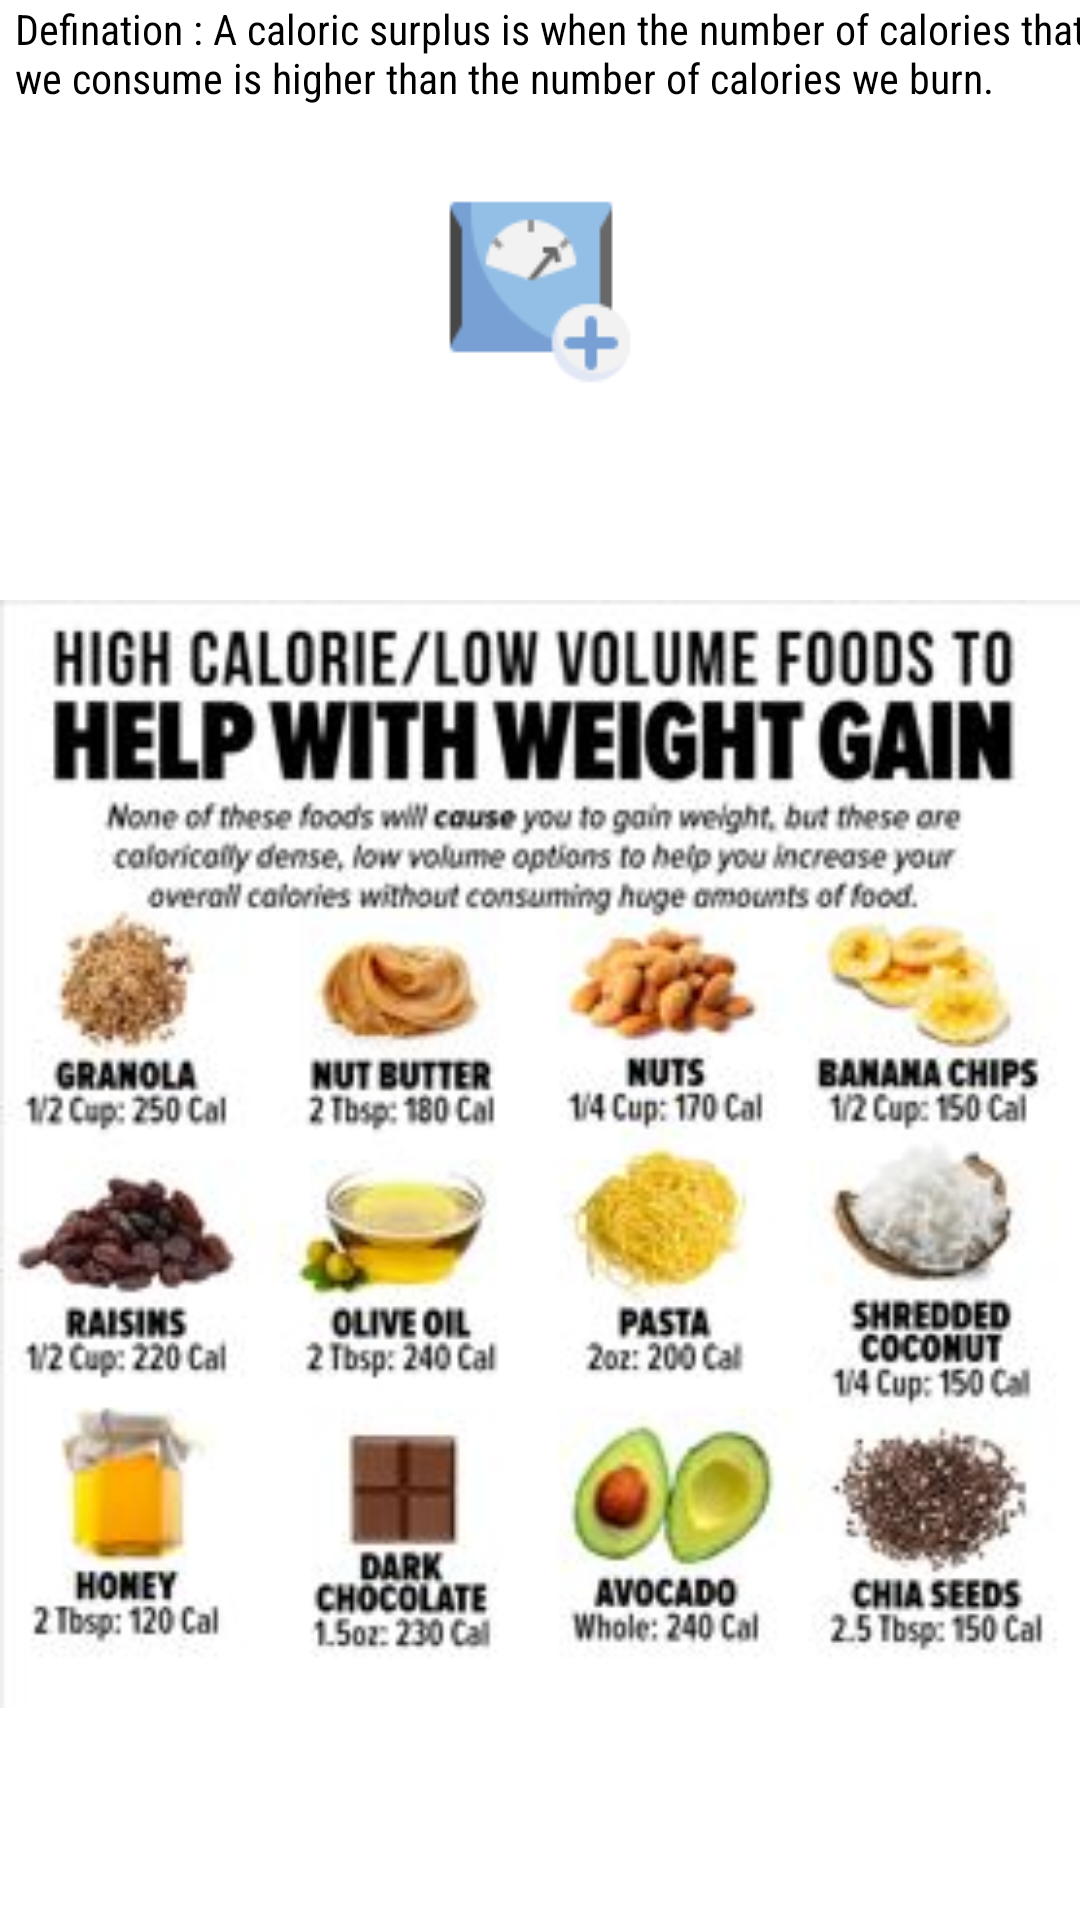

Layout XML and referenced resources for this Android screen:
<!-- AndroidManifest.xml: application theme Theme.FinalYearProject -->
<!-- res/layout/activity_calorie_surplus.xml -->
<?xml version="1.0" encoding="utf-8"?>
<androidx.constraintlayout.widget.ConstraintLayout xmlns:android="http://schemas.android.com/apk/res/android"
    xmlns:app="http://schemas.android.com/apk/res-auto"
    xmlns:tools="http://schemas.android.com/tools"
    android:layout_width="match_parent"
    android:layout_height="match_parent"
    tools:context=".CalorieSurplus">

    <ImageView
        android:layout_marginTop="@dimen/spacing_30dp"
        android:id="@+id/eatMore"
        android:layout_width="wrap_content"
        android:layout_height="wrap_content"
        android:src="@drawable/gainweight"
        app:layout_constraintTop_toBottomOf="@id/textView2"
        app:layout_constraintRight_toRightOf="parent"
        app:layout_constraintLeft_toLeftOf="parent"
        />
    <ImageView
        app:layout_constraintTop_toBottomOf="@id/eatMore"
        android:id="@+id/caloriedeficit"
        android:layout_width="match_parent"
        android:layout_height="500dp"
        android:src="@drawable/caloriesurplus"
        app:layout_constraintBottom_toBottomOf="parent"
        app:layout_constraintLeft_toLeftOf="parent"
        app:layout_constraintRight_toRightOf="parent"
        />

    <TextView
        android:layout_marginLeft="@dimen/spacing_10dp"
        android:fontFamily="sans-serif-condensed"
        app:layout_constraintBottom_toTopOf="@+id/eatMore"
        app:layout_constraintTop_toTopOf="parent"
        app:layout_constraintRight_toRightOf="parent"
        app:layout_constraintLeft_toLeftOf="parent"
        android:id="@+id/textView2"
        android:layout_width="wrap_content"
        android:layout_height="wrap_content"
        android:text="Defination : A caloric surplus is when the number of calories that we consume is higher than the number of calories we burn."
        android:textColor="@color/black"
        android:textSize="@dimen/_15sdp" />

</androidx.constraintlayout.widget.ConstraintLayout>
<!-- resources referenced by this layout -->
<resources>
  <color name="black">#FF000000</color>
  <dimen name="spacing_10dp">10dp</dimen>
  <dimen name="spacing_30dp">30dp</dimen>
  <!-- drawable caloriesurplus: jpg bitmap (drawable, 32335 bytes) -->
  <!-- drawable gainweight: png bitmap (drawable, 2377 bytes) -->
  <style name="Theme.FinalYearProject" parent="Theme.MaterialComponents.Light.DarkActionBar">
          
          <item name="colorPrimary">@color/purple_500</item>
          <item name="colorPrimaryVariant">@color/purple_700</item>
          <item name="colorOnPrimary">@color/white</item>
          
          <item name="colorSecondary">@color/teal_200</item>
          <item name="colorSecondaryVariant">@color/teal_700</item>
          <item name="colorOnSecondary">@color/black</item>
          
          <item name="android:statusBarColor">@color/white</item>
          
      </style>
  <color name="purple_500">#76b5c5</color>
  <color name="purple_700">#FF3700B3</color>
  <color name="white">#FFFFFFFF</color>
  <color name="teal_200">#FF03DAC5</color>
  <color name="teal_700">#FF018786</color>
</resources>
